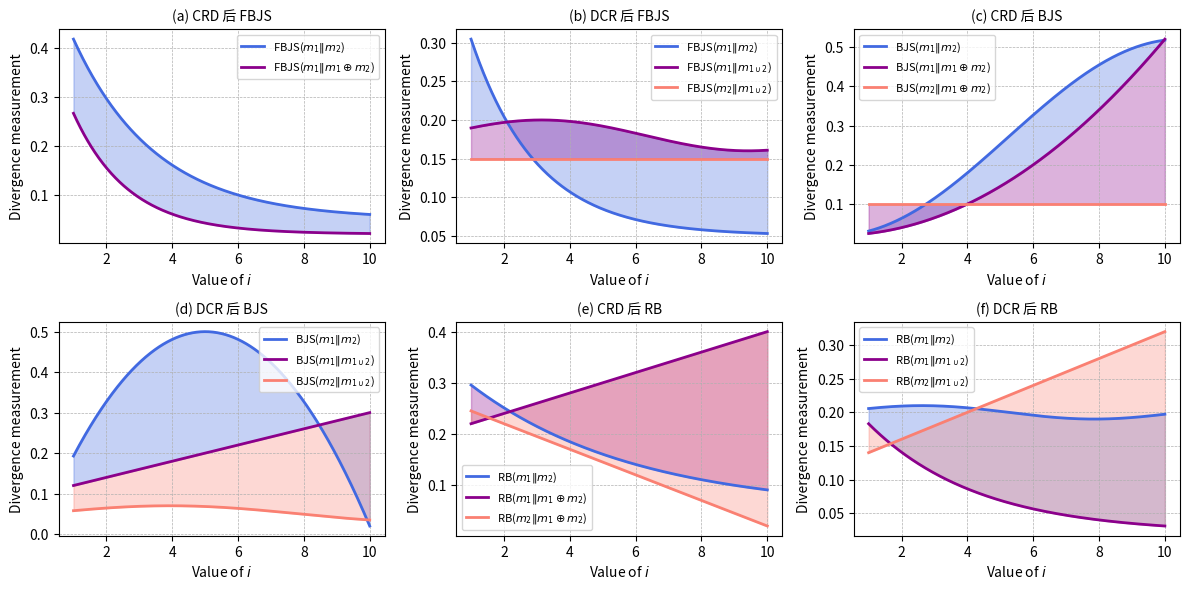

Write Python code to recreate this figure.
import matplotlib.pyplot as plt
import numpy as np


# 定义自造函数，用于生成各子图的大致曲线形状
def func_a1(x):
    return 0.55 * np.exp(-0.4 * x) + 0.05


def func_a2(x):
    return 0.45 * np.exp(-0.6 * x) + 0.02


def func_b1(x):
    return 0.42 * np.exp(-0.5 * x) + 0.05


def func_b2(x):
    return 0.18 + 0.02 * np.sin(0.5 * x)


def func_b3(x):
    return 0.15 * np.ones_like(x)


def func_c1(x):
    return 0.25 * (1 - np.cos(0.3 * x)) + 0.02


def func_c2(x):
    return 0.5 * (x / 10) ** 2 + 0.02


def func_c3(x):
    return 0.10 * np.ones_like(x)


def func_d1(x):
    return 0.48 * (1 - (x - 5) ** 2 / 25) + 0.02


def func_d2(x):
    return 0.10 + 0.02 * x


def func_d3(x):
    return 0.05 + 0.02 * np.sin(0.4 * x)


def func_e1(x):
    return 0.30 * np.exp(-0.2 * x) + 0.05


def func_e2(x):
    return 0.20 + 0.02 * x


def func_e3(x):
    return 0.25 * (1 - x / 10) + 0.02


def func_f1(x):
    return 0.20 + 0.01 * np.sin(0.6 * x)


def func_f2(x):
    return 0.22 * np.exp(-0.3 * x) + 0.02


def func_f3(x):
    return 0.12 + 0.02 * x


if __name__ == '__main__':
    # x 轴范围
    i = np.linspace(1, 10, 500)

    # 创建 2 行 3 列子图
    fig, axes = plt.subplots(2, 3, figsize=(12, 6), dpi=600)

    # 子图 (a)
    ax = axes[0, 0]
    y1, y2 = func_a1(i), func_a2(i)
    ax.plot(i, y1, color='royalblue', lw=2, label=r'FBJS($m_1\Vert m_2$)')
    ax.plot(i, y2, color='darkmagenta', lw=2, label=r'FBJS($m_1\Vert m_1\oplus m_2$)')
    ax.fill_between(i, y1, y2, where=y1 >= y2, color='royalblue', alpha=0.3)
    ax.fill_between(i, y1, y2, where=y2 >= y1, color='darkmagenta', alpha=0.3)
    ax.set_xlabel('Value of $i$')
    ax.set_ylabel('Divergence measurement')
    ax.legend(fontsize=8)
    ax.set_title('(a) CRD 后 FBJS', fontsize=10)
    ax.grid(True, linestyle='--', linewidth=0.5)

    # 子图 (b)
    ax = axes[0, 1]
    y1, y2, y3 = func_b1(i), func_b2(i), func_b3(i)
    ax.plot(i, y1, color='royalblue', lw=2, label=r'FBJS($m_1\Vert m_2$)')
    ax.plot(i, y2, color='darkmagenta', lw=2, label=r'FBJS($m_1\Vert m_{1\cup2}$)')
    ax.plot(i, y3, color='salmon', lw=2, label=r'FBJS($m_2\Vert m_{1\cup2}$)')
    ax.fill_between(i, y1, y2, color='royalblue', alpha=0.3)
    ax.fill_between(i, y2, y3, color='darkmagenta', alpha=0.3)
    ax.set_xlabel('Value of $i$')
    ax.set_ylabel('Divergence measurement')
    ax.legend(fontsize=8)
    ax.set_title('(b) DCR 后 FBJS', fontsize=10)
    ax.grid(True, linestyle='--', linewidth=0.5)

    # 子图 (c)
    ax = axes[0, 2]
    y1, y2, y3 = func_c1(i), func_c2(i), func_c3(i)
    ax.plot(i, y1, color='royalblue', lw=2, label=r'BJS($m_1\Vert m_2$)')
    ax.plot(i, y2, color='darkmagenta', lw=2, label=r'BJS($m_1\Vert m_1\oplus m_2$)')
    ax.plot(i, y3, color='salmon', lw=2, label=r'BJS($m_2\Vert m_1\oplus m_2$)')
    ax.fill_between(i, y1, y2, color='royalblue', alpha=0.3)
    ax.fill_between(i, y2, y3, color='darkmagenta', alpha=0.3)
    ax.set_xlabel('Value of $i$')
    ax.set_ylabel('Divergence measurement')
    ax.legend(fontsize=8)
    ax.set_title('(c) CRD 后 BJS', fontsize=10)
    ax.grid(True, linestyle='--', linewidth=0.5)

    # 子图 (d)
    ax = axes[1, 0]
    y1, y2, y3 = func_d1(i), func_d2(i), func_d3(i)
    ax.plot(i, y1, color='royalblue', lw=2, label=r'BJS($m_1\Vert m_2$)')
    ax.plot(i, y2, color='darkmagenta', lw=2, label=r'BJS($m_1\Vert m_{1\cup2}$)')
    ax.plot(i, y3, color='salmon', lw=2, label=r'BJS($m_2\Vert m_{1\cup2}$)')
    ax.fill_between(i, y1, y2, color='royalblue', alpha=0.3)
    ax.fill_between(i, y2, y3, color='salmon', alpha=0.3)
    ax.set_xlabel('Value of $i$')
    ax.set_ylabel('Divergence measurement')
    ax.legend(fontsize=8)
    ax.set_title('(d) DCR 后 BJS', fontsize=10)
    ax.grid(True, linestyle='--', linewidth=0.5)

    # 子图 (e)
    ax = axes[1, 1]
    y1, y2, y3 = func_e1(i), func_e2(i), func_e3(i)
    ax.plot(i, y1, color='royalblue', lw=2, label=r'RB($m_1\Vert m_2$)')
    ax.plot(i, y2, color='darkmagenta', lw=2, label=r'RB($m_1\Vert m_1\oplus m_2$)')
    ax.plot(i, y3, color='salmon', lw=2, label=r'RB($m_2\Vert m_1\oplus m_2$)')
    ax.fill_between(i, y1, y2, color='darkmagenta', alpha=0.3)
    ax.fill_between(i, y2, y3, color='salmon', alpha=0.3)
    ax.set_xlabel('Value of $i$')
    ax.set_ylabel('Divergence measurement')
    ax.legend(fontsize=8)
    ax.set_title('(e) CRD 后 RB', fontsize=10)
    ax.grid(True, linestyle='--', linewidth=0.5)

    # 子图 (f)
    ax = axes[1, 2]
    y1, y2, y3 = func_f1(i), func_f2(i), func_f3(i)
    ax.plot(i, y1, color='royalblue', lw=2, label=r'RB($m_1\Vert m_2$)')
    ax.plot(i, y2, color='darkmagenta', lw=2, label=r'RB($m_1\Vert m_{1\cup2}$)')
    ax.plot(i, y3, color='salmon', lw=2, label=r'RB($m_2\Vert m_{1\cup2}$)')
    ax.fill_between(i, y1, y2, color='royalblue', alpha=0.3)
    ax.fill_between(i, y2, y3, color='salmon', alpha=0.3)
    ax.set_xlabel('Value of $i$')
    ax.set_ylabel('Divergence measurement')
    ax.legend(fontsize=8)
    ax.set_title('(f) DCR 后 RB', fontsize=10)
    ax.grid(True, linestyle='--', linewidth=0.5)

    # 布局调整并显示
    plt.tight_layout()
    plt.show()
